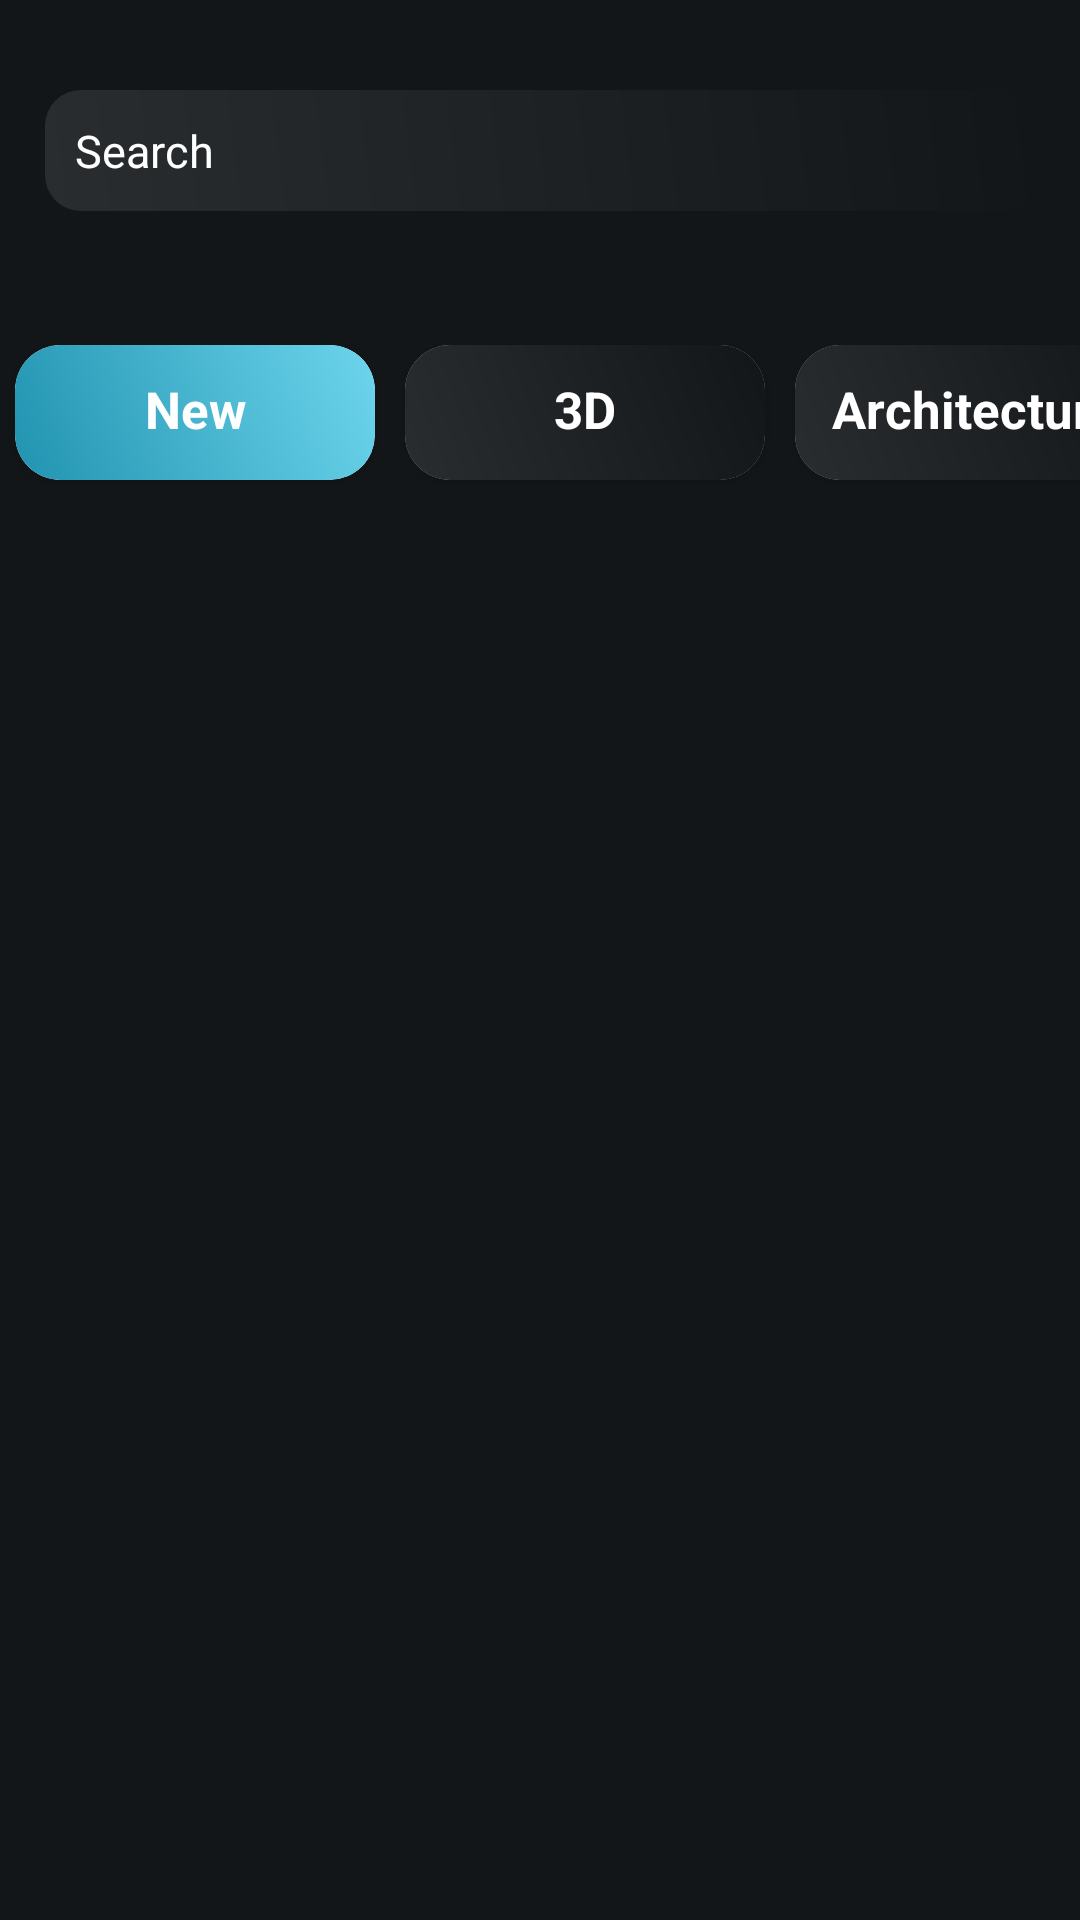

Write the Android layout XML for this screen, with the resource values it uses.
<!-- AndroidManifest.xml: application theme Theme.Wappaper -->
<!-- res/layout/activity_home.xml -->
<?xml version="1.0" encoding="utf-8"?>
<RelativeLayout xmlns:android="http://schemas.android.com/apk/res/android"
    xmlns:app="http://schemas.android.com/apk/res-auto"
    xmlns:tools="http://schemas.android.com/tools"
    android:layout_width="match_parent"
    android:layout_height="match_parent"
    android:background="@drawable/gradient_bg"
    tools:context=".MainActivity">

    <LinearLayout

        android:id="@+id/search_layout"
        android:layout_width="match_parent"
        android:layout_height="wrap_content"
        android:layout_marginLeft="15dp"
        android:layout_marginTop="25dp"
        android:layout_marginRight="15dp"
        android:layout_marginBottom="25dp"
        android:orientation="horizontal">

        <EditText
            android:id="@+id/search_text"
            android:layout_width="match_parent"
            android:layout_height="wrap_content"
            android:layout_marginTop="5dp"
            android:background="@drawable/gradient_null"
            android:hint="Search"
            android:padding="10dp"
            android:textColor="@color/white"
            android:textColorHint="@color/white"
            android:textSize="15dp"></EditText>

        <ImageButton
            android:id="@+id/search_image"
            android:layout_width="50dp"
            android:layout_height="50dp"
            android:layout_gravity="center"
            android:layout_marginLeft="-50dp"
            android:background="@android:color/transparent"
            android:src="@drawable/baseline_image_search_24"
            app:tint="@color/white"></ImageButton>

    </LinearLayout>

    <HorizontalScrollView
        android:id="@+id/button_layout"
        android:layout_width="match_parent"
        android:layout_height="wrap_content"
        android:layout_below="@id/search_layout"
        android:layout_marginTop="10dp"
        android:fillViewport="true"
        android:scrollbars="none">

        <LinearLayout
            android:layout_width="wrap_content"
            android:layout_height="match_parent"
            android:orientation="horizontal">

            <androidx.cardview.widget.CardView
                android:id="@+id/button_new"
                android:layout_width="120dp"
                android:layout_height="45dp"
                android:layout_marginLeft="5dp"
                android:layout_marginTop="5dp"
                android:layout_marginRight="5dp"
                android:layout_marginBottom="5dp"
                app:cardCornerRadius="15dp">

                <TextView
                    android:layout_width="match_parent"
                    android:layout_height="match_parent"
                    android:background="@drawable/gradient_preset"
                    android:paddingTop="10dp"
                    android:text="New"
                    android:textAlignment="center"
                    android:textColor="@color/white"
                    android:textSize="17sp"
                    android:textStyle="bold">

                </TextView>

            </androidx.cardview.widget.CardView>

            <androidx.cardview.widget.CardView
                android:id="@+id/button_3D"
                android:layout_width="120dp"
                android:layout_height="45dp"
                android:layout_marginLeft="5dp"
                android:layout_marginTop="5dp"
                android:layout_marginRight="5dp"
                android:layout_marginBottom="5dp"
                app:cardCornerRadius="15dp">

                <TextView
                    android:layout_width="match_parent"
                    android:layout_height="match_parent"
                    android:background="@drawable/gradient_null"
                    android:paddingTop="10dp"
                    android:text="3D"
                    android:textAlignment="center"
                    android:textColor="@color/white"
                    android:textSize="17sp"
                    android:textStyle="bold">

                </TextView>

            </androidx.cardview.widget.CardView>

            <androidx.cardview.widget.CardView
                android:id="@+id/button_architecture"
                android:layout_width="120dp"
                android:layout_height="45dp"
                android:layout_marginLeft="5dp"
                android:layout_marginTop="5dp"
                android:layout_marginRight="5dp"
                android:layout_marginBottom="5dp"
                app:cardCornerRadius="15dp">

                <TextView
                    android:layout_width="match_parent"
                    android:layout_height="match_parent"
                    android:background="@drawable/gradient_null"
                    android:paddingTop="10dp"
                    android:text="Architecture"
                    android:textAlignment="center"
                    android:textColor="@color/white"
                    android:textSize="17sp"
                    android:textStyle="bold">

                </TextView>

            </androidx.cardview.widget.CardView>

            <androidx.cardview.widget.CardView
                android:id="@+id/button_cars"
                android:layout_width="120dp"
                android:layout_height="45dp"
                android:layout_marginLeft="5dp"
                android:layout_marginTop="5dp"
                android:layout_marginRight="5dp"
                android:layout_marginBottom="5dp"
                app:cardCornerRadius="15dp">

                <TextView
                    android:layout_width="match_parent"
                    android:layout_height="match_parent"
                    android:background="@drawable/gradient_null"
                    android:paddingTop="10dp"
                    android:text="Cars"
                    android:textAlignment="center"
                    android:textColor="@color/white"
                    android:textSize="17sp"
                    android:textStyle="bold">

                </TextView>

            </androidx.cardview.widget.CardView>

            <androidx.cardview.widget.CardView
                android:id="@+id/button_people"
                android:layout_width="120dp"
                android:layout_height="45dp"
                android:layout_marginLeft="5dp"
                android:layout_marginTop="5dp"
                android:layout_marginRight="5dp"
                android:layout_marginBottom="5dp"
                app:cardCornerRadius="15dp">

                <TextView
                    android:layout_width="match_parent"
                    android:layout_height="match_parent"
                    android:background="@drawable/gradient_null"
                    android:paddingTop="10dp"
                    android:text="People"
                    android:textAlignment="center"
                    android:textColor="@color/white"
                    android:textSize="17sp"
                    android:textStyle="bold">

                </TextView>

            </androidx.cardview.widget.CardView>


        </LinearLayout>

    </HorizontalScrollView>

    <androidx.recyclerview.widget.RecyclerView
        android:id="@+id/recycler_view"
        android:layout_width="match_parent"
        android:layout_height="match_parent"
        android:layout_below="@id/button_layout"
        android:padding="2dp">

    </androidx.recyclerview.widget.RecyclerView>


</RelativeLayout>
<!-- resources referenced by this layout -->
<resources>
  <!-- drawable gradient_bg (drawable) -->
  <?xml version="1.0" encoding="utf-8"?>
  <shape xmlns:android="http://schemas.android.com/apk/res/android"
      android:shape="rectangle">
  
      <gradient android:startColor="#131619" android:endColor="#131619" android:angle="45"></gradient>
  
  </shape>
  <!-- drawable gradient_null (drawable) -->
  <?xml version="1.0" encoding="utf-8"?>
  <shape xmlns:android="http://schemas.android.com/apk/res/android"
      android:shape="rectangle">
  
      <gradient android:startColor="#2A2D2F" android:endColor="#131619" android:angle="45"></gradient>
      <corners android:radius="12dp"></corners>
  
  </shape>
  <!-- drawable gradient_preset (drawable) -->
  <?xml version="1.0" encoding="utf-8"?>
  <shape xmlns:android="http://schemas.android.com/apk/res/android"
      android:shape="rectangle">
  
      <gradient android:startColor="#2193b0" android:endColor="#6dd5ed" android:angle="45"></gradient>
      <corners android:radius="15dp"></corners>
  
  </shape>
  <style name="Theme.Wappaper" parent="Theme.MaterialComponents.DayNight.DarkActionBar">
          
          <item name="colorPrimary">@color/purple_500</item>
          <item name="colorPrimaryVariant">@color/purple_700</item>
          <item name="colorOnPrimary">@color/white</item>
          
          <item name="colorSecondary">@color/teal_200</item>
          <item name="colorSecondaryVariant">@color/teal_700</item>
          <item name="colorOnSecondary">@color/black</item>
          
          <item name="android:statusBarColor">?attr/colorPrimaryVariant</item>
          
      </style>
  <!-- not gathered from this repository: default colours our renderer supplied (Android Studio template values) -->
  <color name="purple_500">#FF6200EE</color>
  <color name="purple_700">#FF3700B3</color>
  <color name="teal_200">#FF03DAC5</color>
  <color name="teal_700">#FF018786</color>
  <color name="black">#FF000000</color>
  <color name="white">#FFFFFFFF</color>
</resources>
